The GitHub repository umid-tx/XAI_4thBrain contains a labelled image folder "Data_MITOS_WSI_CMC_MEL" with 2 categories: mitosis, non-mitosis. Examples follow, each with its label.

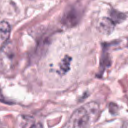
Label: mitosis

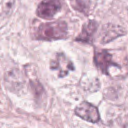
Label: non-mitosis

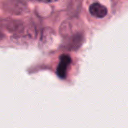
Label: mitosis

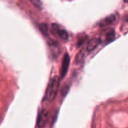
Label: non-mitosis

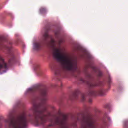
Label: non-mitosis

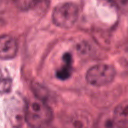
Label: mitosis
